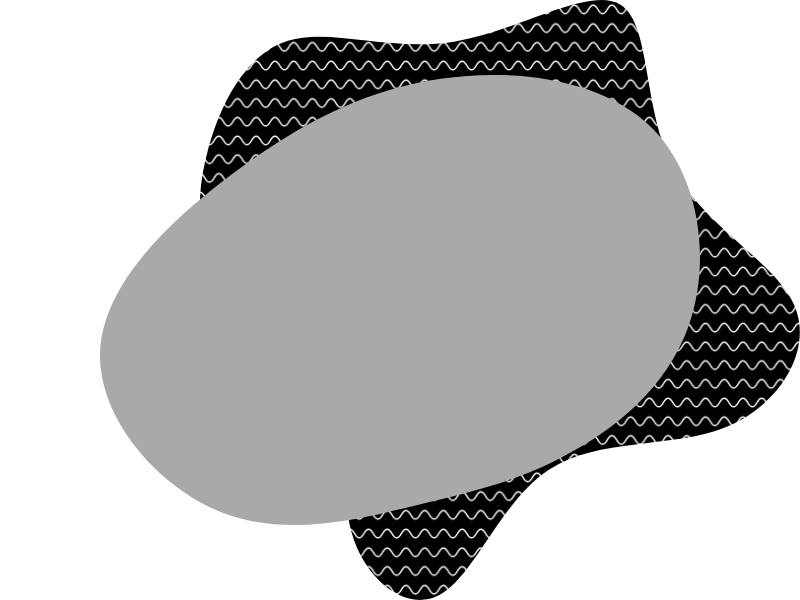
t = 0.00 s
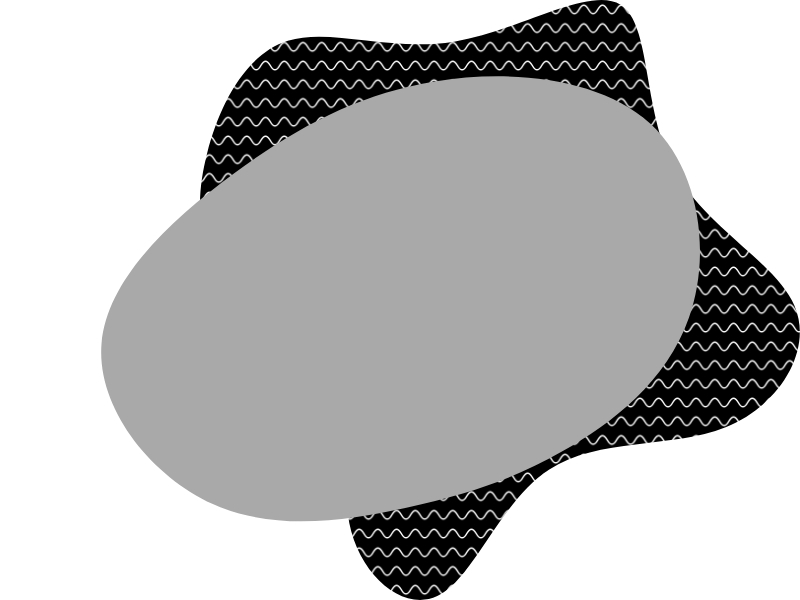
t = 1.50 s
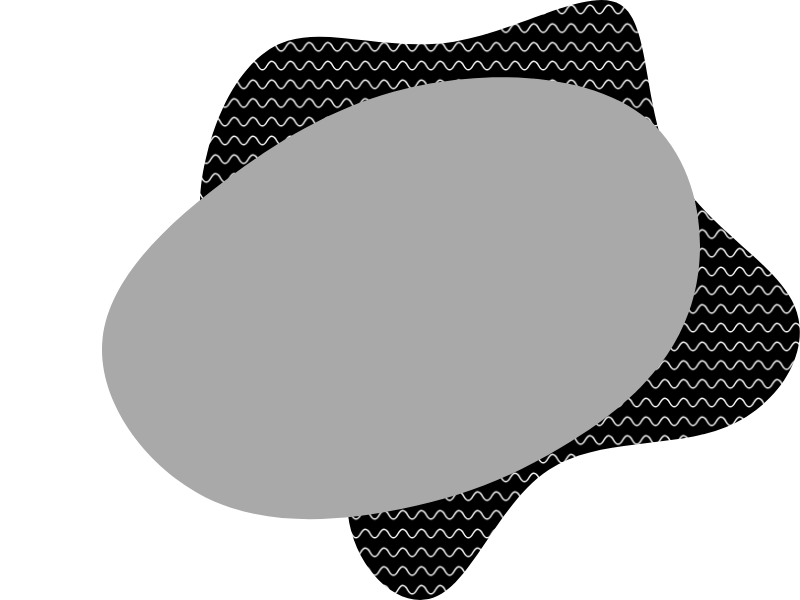
t = 2.50 s
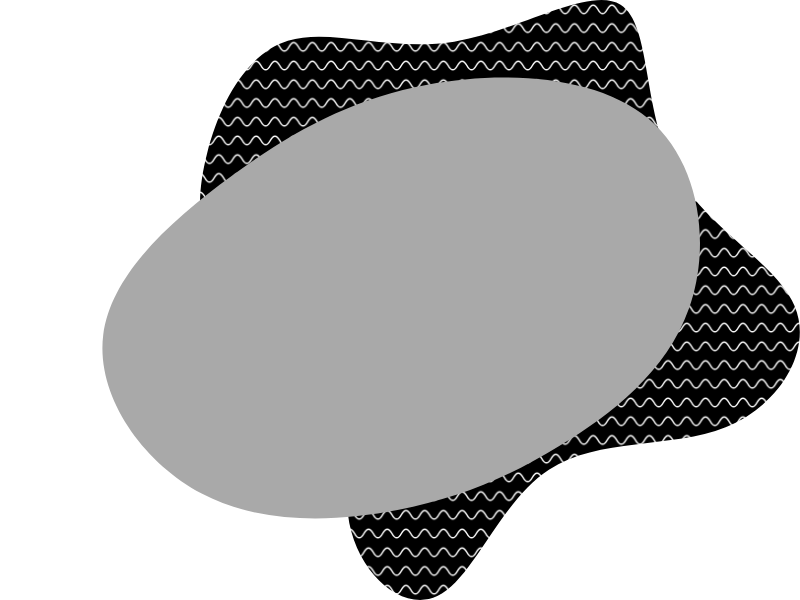
t = 3.00 s
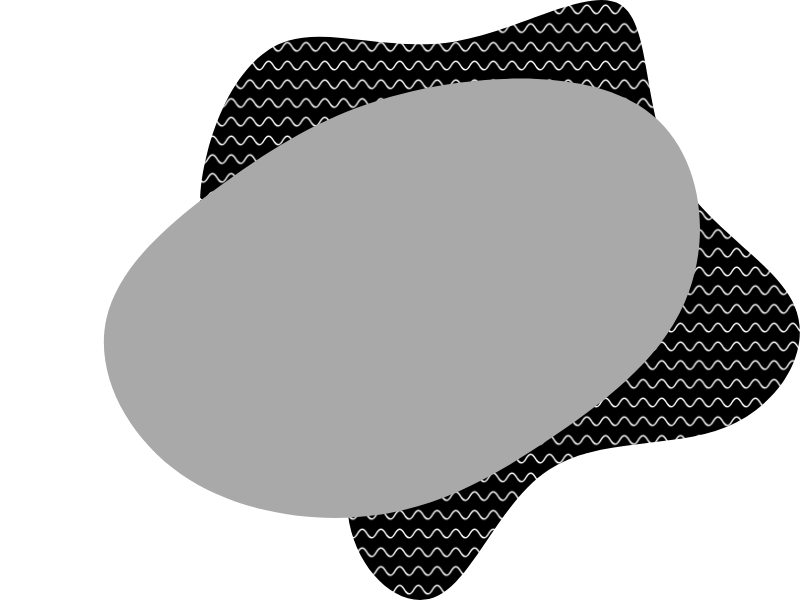
t = 5.00 s
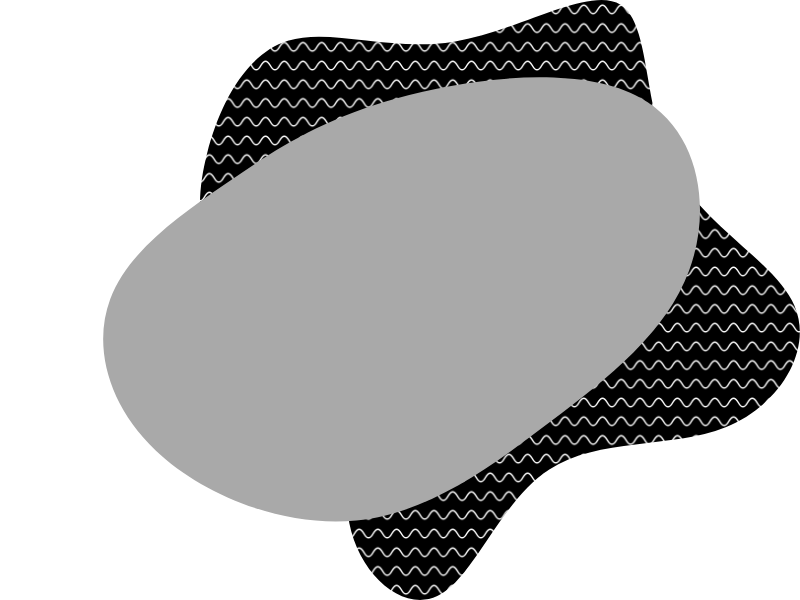
t = 7.50 s

The animated SVG that drew these frames (rendered in a browser with its animation timeline set to each time). Animation: 2 SMIL elements (animate=1,animateTransform=1); frames cover the first 7.50 s, repeats indefinitely.

<svg xmlns="http://www.w3.org/2000/svg" xmlns:xlink="http://www.w3.org/1999/xlink" width="800" height="600">
    <defs>
        <pattern id="pattern" width="6.24" height="6.24" viewBox="0 0 6.24 6.24" patternUnits="userSpaceOnUse">
            <rect width="100%" height="100%" fill="##ffbc00"/>
            <path id="patternLines" d="M0,1.7c1.56,0,1.56,2.84,3.12,2.84S4.68,1.7,6.24,1.7,7.8,4.54,9.36,4.54,10.92,1.7,12.48,1.7" fill="none" stroke="#FFFFFF" stroke-miterlimit="10" stroke-width=".5" transform="translate(-6.2)">
                <animateTransform attributeName="transform" attributeType="XML" type="translate" dur="3s" values="-6.2;0;" repeatCount="indefinite"/>
            </path>
        </pattern>
        <clipPath id="clip-path" clipPathUnits="objectBoundingBox">
            <use xlink:href="#filterPath" fill="none"/>
        </clipPath>
        <path id="filterPath" d="M.815.2132c.0607.081.0739.2228.0461.3288c-.0277.1061-.0953.1762-.1564.2184c-.0607.0432-.114.0584-.1852.082c-.0716.0231-.1605.054-.2422.0118C.196.8109.121.6951.1252.5841c.0045-.1119.087-.2169.1688-.2978c.0821-.081.1624-.1369.2572-.1551C.6459.113.7542.1327.815.2132z">
            <animate class="animation" dur="40s" repeatCount="indefinite" attributeName="d" attributeType="XML"
            values="
            M.815.2132c.0607.081.0739.2228.0461.3288c-.0277.1061-.0953.1762-.1564.2184c-.0607.0432-.114.0584-.1852.082c-.0716.0231-.1605.054-.2422.0118C.196.8109.121.6951.1252.5841c.0045-.1119.087-.2169.1688-.2978c.0821-.081.1624-.1369.2572-.1551C.6459.113.7542.1327.815.2132z;
            M.7971.1498c.0778.048.0933.1748.0644.2765c-.0284.1017-.1004.1774-.1782.2615c-.0787.0848-.1628.1778-.2577.1865c-.095.0086-.1991-.0664-.2531-.1512c-.054-.0844-.0581-.1778-.0313-.2476c.0268-.0698.0837-.1156.1376-.1639C.3327.2635.3837.2136.4803.1731C.577.1318.7184.1014.7971.1498z;
            M.6576.2997c.1024.0958.2115.1977.2171.3063c.0056.1078-.0922.2219-.1954.2566c-.1031.0347-.2104-.0107-.2926-.0366c-.0829-.0266-.1406-.0346-.1815-.0692C.1641.7228.1381.6616.1288.59C.1194.5184.1258.4377.1671.3426C.2087.2464.2852.1366.3718.1258C.4585.1155.5544.2046.6576.2997z;
            M.7127.3c.0818.0788.1703.1503.1617.2129c-.0094.0626-.1153.1162-.196.1638c-.0818.0473-.1376.0878-.2408.1324c-.1021.0446-.2521.0941-.2965.0465c-.0448-.0473.0148-.1915.0437-.3067c.0296-.1155.0281-.202.0733-.2819C.3028.1883.3928.1174.4758.1257C.5577.1336.6317.2205.7127.3z;
            M.815.2132c.0607.081.0739.2228.0461.3288c-.0277.1061-.0953.1762-.1564.2184c-.0607.0432-.114.0584-.1852.082c-.0716.0231-.1605.054-.2422.0118C.196.8109.121.6951.1252.5841c.0045-.1119.087-.2169.1688-.2978c.0821-.081.1624-.1369.2572-.1551C.6459.113.7542.1327.815.2132z"
            calcMode="spline"
            keySplines=".56 .37 .43 .58;.56 .37 .43 .58;.56 .37 .43 .58;.56 .37 .43 .58"/>
        </path>
    </defs>
    <svg viewBox="0 0 200 200" preserveAspectRatio="xMaxYMid meet">
        <path id="background" d="M140.2,1.6c10.3,6.5,7.2,34.6,17.6,54.5c10.3,19.7,34.2,31.2,40.4,45.9c6.3,14.9-5.2,33.3-23,40.4 c-17.9,7.2-42.4,3.3-58.9,14.2c-16.5,10.8-25.1,36.4-37.2,42.1s-27.6-8.5-29.8-27.4c-2.1-18.9,9.2-42.3,3-55 c-6.1-12.9-29.5-15.3-41.5-24.4C-1.3,82.9-1.8,67.3,2.4,51c4.1-16.2,12.8-33,26.9-37.4c14.2-4.4,33.8,3.7,55.4,0.3 C106.3,10.3,130-4.9,140.2,1.6z" fill="url(#pattern)"/>
    </svg>
    <svg viewBox="0 0 1 1" id="preview" preserveAspectRatio="none">
        <use xlink:href="#filterPath" fill="darkgrey"/>
    </svg>
    <image xlink:href="" clip-path="url(#clip-path)"/>
</svg>
